Photos from the image-classification dataset "classification_dataset" in the GitHub repository Hero-Bedirhan/Hububat_Hastalik_Tespit. Its 5 classes are: black point, fusarium foot rot, healthy leaf, leaf blight, wheat blast.

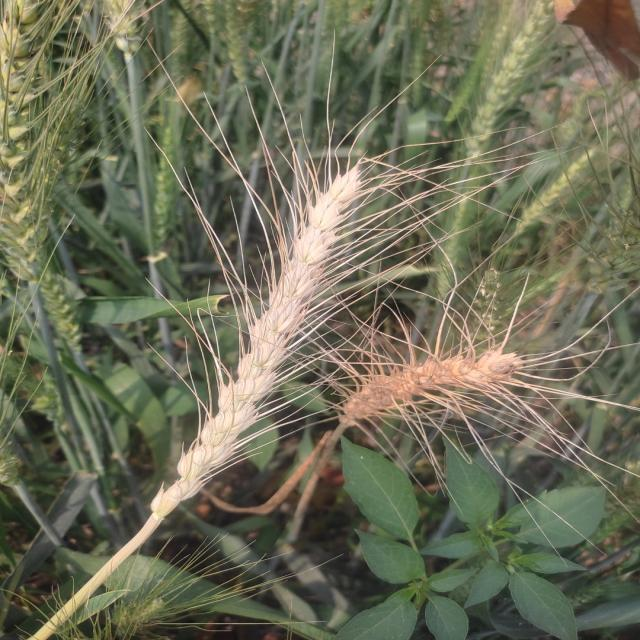
Label: wheat blast

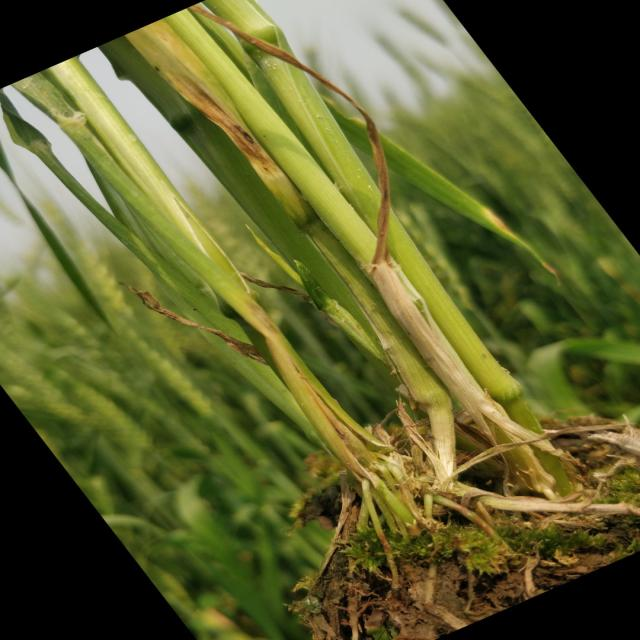
Label: healthy leaf

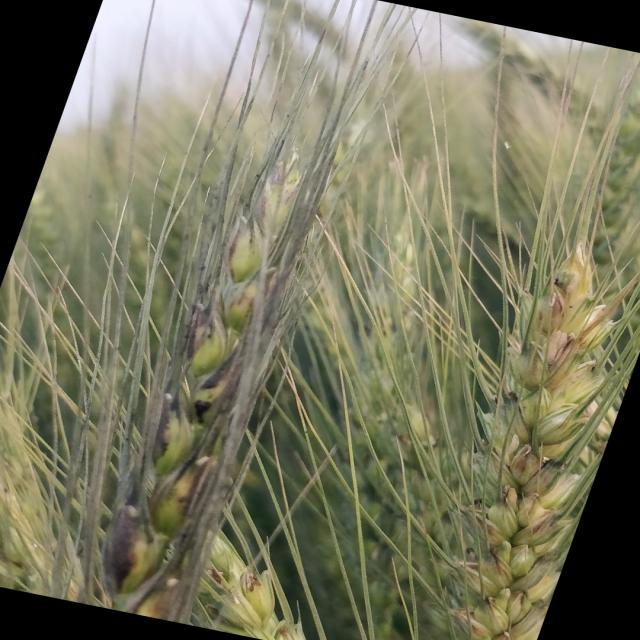
Label: black point

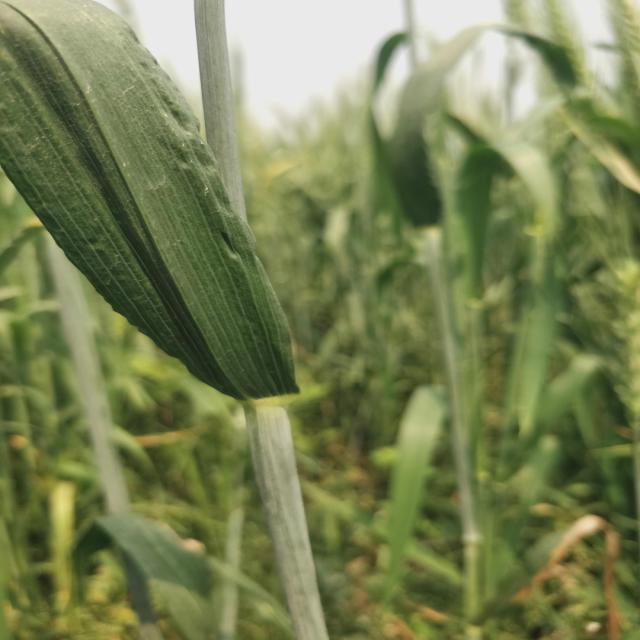
Label: healthy leaf

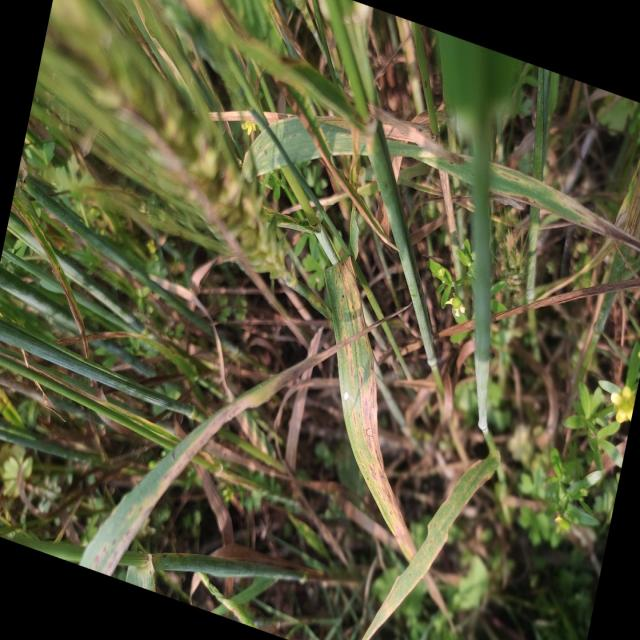
Label: leaf blight

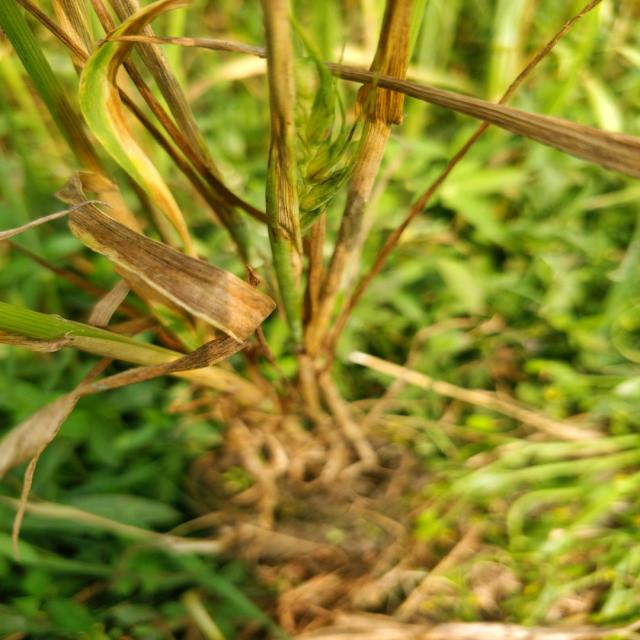
Label: fusarium foot rot
